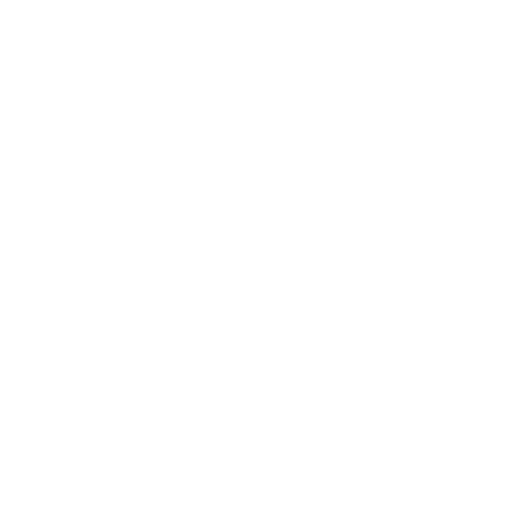
t = 0.00 s
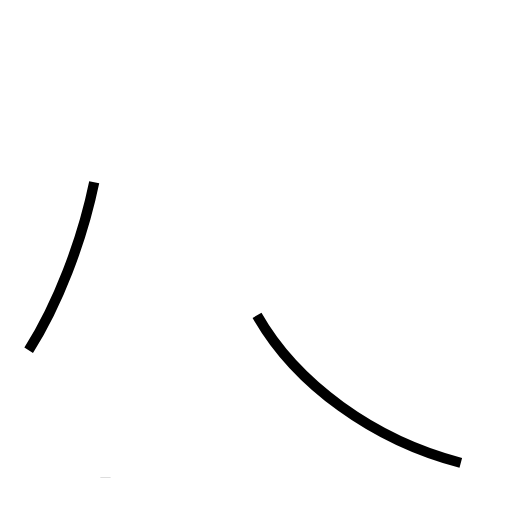
t = 1.29 s
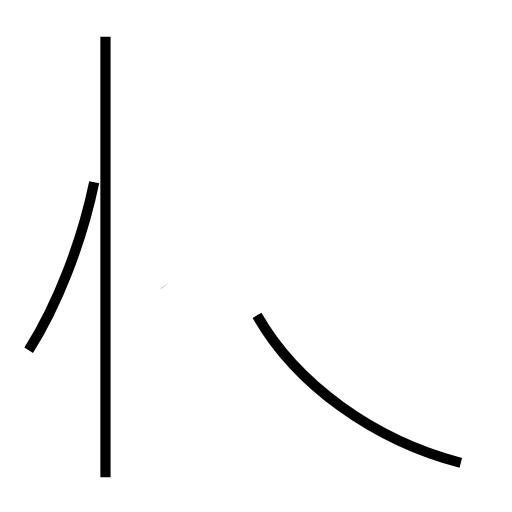
t = 2.58 s
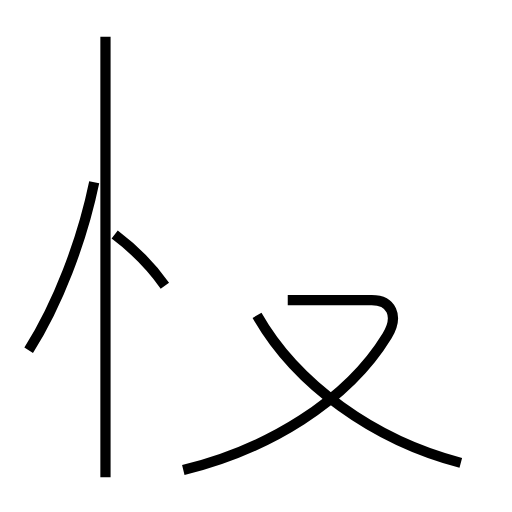
t = 3.91 s
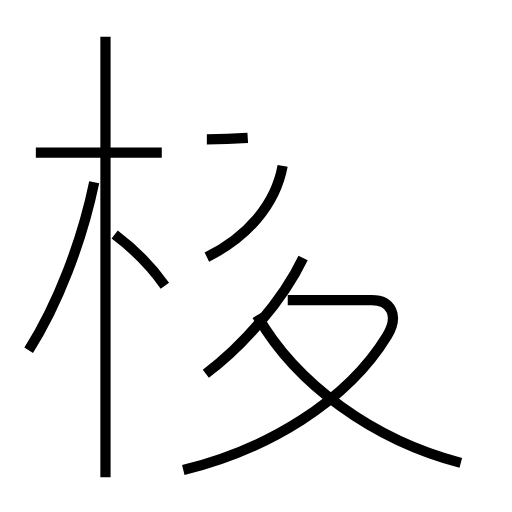
t = 5.21 s
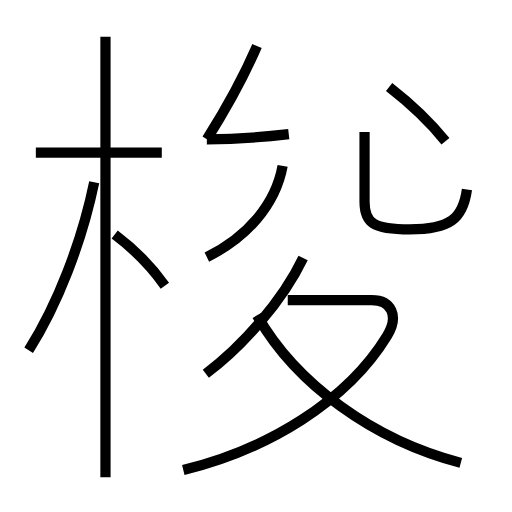
t = 6.49 s

The animated SVG that drew these frames (rendered in a browser with its animation timeline set to each time). Animation: 12 SMIL elements (animate=12); one cycle of 6.49 s.

<?xml version='1.0' encoding='utf-8'?>
<svg viewBox="0.0 -6.0 50.0 50.0" version="1.1" xmlns="http://www.w3.org/2000/svg"><rect x="-1000" y="-1000" width="2000" height="2000" stroke="white" fill="white" /><g style="fill:none;stroke:#000000;stroke-width:1"><path d="M 45.0 1.2 C 36.5 -1.0 28.9 -6.5 25.1 -13.2 " transform="translate(0.0 38.0)" stroke-dasharray="25.19485744317399" stroke-dashoffset="25.19485744317399"><animate attributeName="stroke-dashoffset" from="25.19485744317399" to="0" dur="0.7558457232952197s" begin="0s; anim_end.end" fill="freeze" id="anim0" /></path><path d="M 2.8 -9.8 C 5.6 -14.2 8.0 -20.4 9.2 -26.2 " transform="translate(0.0 38.0)" stroke-dasharray="17.691938281887836" stroke-dashoffset="17.691938281887836"><animate attributeName="stroke-dashoffset" from="17.691938281887836" to="0" dur="0.530758148456635s" begin="anim0.end" fill="freeze" id="anim1" /></path><path d="M 10.3 2.6 L 10.3 -40.4 " transform="translate(0.0 38.0)" stroke-dasharray="43.0" stroke-dashoffset="43.0"><animate attributeName="stroke-dashoffset" from="43.0" to="0" dur="1.29s" begin="anim1.end" fill="freeze" id="anim2" /></path><path d="M 16.1 -16.1 C 14.9 -17.8 13.2 -19.6 11.2 -21.1 " transform="translate(0.0 38.0)" stroke-dasharray="7.028132465749594" stroke-dashoffset="7.028132465749594"><animate attributeName="stroke-dashoffset" from="7.028132465749594" to="0" dur="0.2108439739724878s" begin="anim2.end" fill="freeze" id="anim3" /></path><path d="M 17.9 1.9 C 26.1 -0.1 33.9 -4.8 37.8 -11.2 C 39.0 -13.2 38.2 -14.7 36.3 -14.7 L 28.1 -14.7 " transform="translate(0.0 38.0)" stroke-dasharray="37.525982848618796" stroke-dashoffset="37.525982848618796"><animate attributeName="stroke-dashoffset" from="37.525982848618796" to="0" dur="1.1257794854585639s" begin="anim3.end" fill="freeze" id="anim4" /></path><path d="M 15.8 -29.1 L 3.5 -29.1 " transform="translate(0.0 38.0)" stroke-dasharray="12.3" stroke-dashoffset="12.3"><animate attributeName="stroke-dashoffset" from="12.3" to="0" dur="0.369s" begin="anim4.end" fill="freeze" id="anim5" /></path><path d="M 20.1 -7.5 C 23.6 -10.1 27.6 -14.6 29.6 -18.8 " transform="translate(0.0 38.0)" stroke-dasharray="14.888344001883722" stroke-dashoffset="14.888344001883722"><animate attributeName="stroke-dashoffset" from="14.888344001883722" to="0" dur="0.4466503200565116s" begin="anim5.end" fill="freeze" id="anim6" /></path><path d="M 20.2 -18.9 C 24.1 -20.8 26.9 -24.0 27.6 -27.8 " transform="translate(0.0 38.0)" stroke-dasharray="12.008567222593985" stroke-dashoffset="12.008567222593985"><animate attributeName="stroke-dashoffset" from="12.008567222593985" to="0" dur="0.36025701667781956s" begin="anim6.end" fill="freeze" id="anim7" /></path><path d="M 20.2 -30.4 C 23.1 -30.4 25.6 -30.6 28.2 -30.9 " transform="translate(0.0 38.0)" stroke-dasharray="8.020319799971265" stroke-dashoffset="8.020319799971265"><animate attributeName="stroke-dashoffset" from="8.020319799971265" to="0" dur="0.24060959399913795s" begin="anim7.end" fill="freeze" id="anim8" /></path><path d="M 20.2 -30.4 C 22.1 -33.4 23.8 -36.5 25.1 -39.5 " transform="translate(0.0 38.0)" stroke-dasharray="10.345590575399381" stroke-dashoffset="10.345590575399381"><animate attributeName="stroke-dashoffset" from="10.345590575399381" to="0" dur="0.3103677172619814s" begin="anim8.end" fill="freeze" id="anim9" /></path><path d="M 45.6 -25.5 C 45.2 -22.6 43.9 -21.6 40.0 -21.6 C 36.5 -21.6 35.6 -22.2 35.6 -24.3 L 35.6 -31.1 " transform="translate(0.0 38.0)" stroke-dasharray="20.576036964385967" stroke-dashoffset="20.576036964385967"><animate attributeName="stroke-dashoffset" from="20.576036964385967" to="0" dur="0.617281108931579s" begin="anim9.end" fill="freeze" id="anim10" /></path><path d="M 43.5 -30.2 C 41.9 -32.2 39.8 -34.1 38.0 -35.5" transform="translate(0.0 38.0)" stroke-dasharray="7.6545512492117345" stroke-dashoffset="7.6545512492117345"><animate attributeName="stroke-dashoffset" from="7.6545512492117345" to="0" dur="0.22963653747635202s" begin="anim10.end" fill="freeze" id="anim_end" /></path></g></svg>
